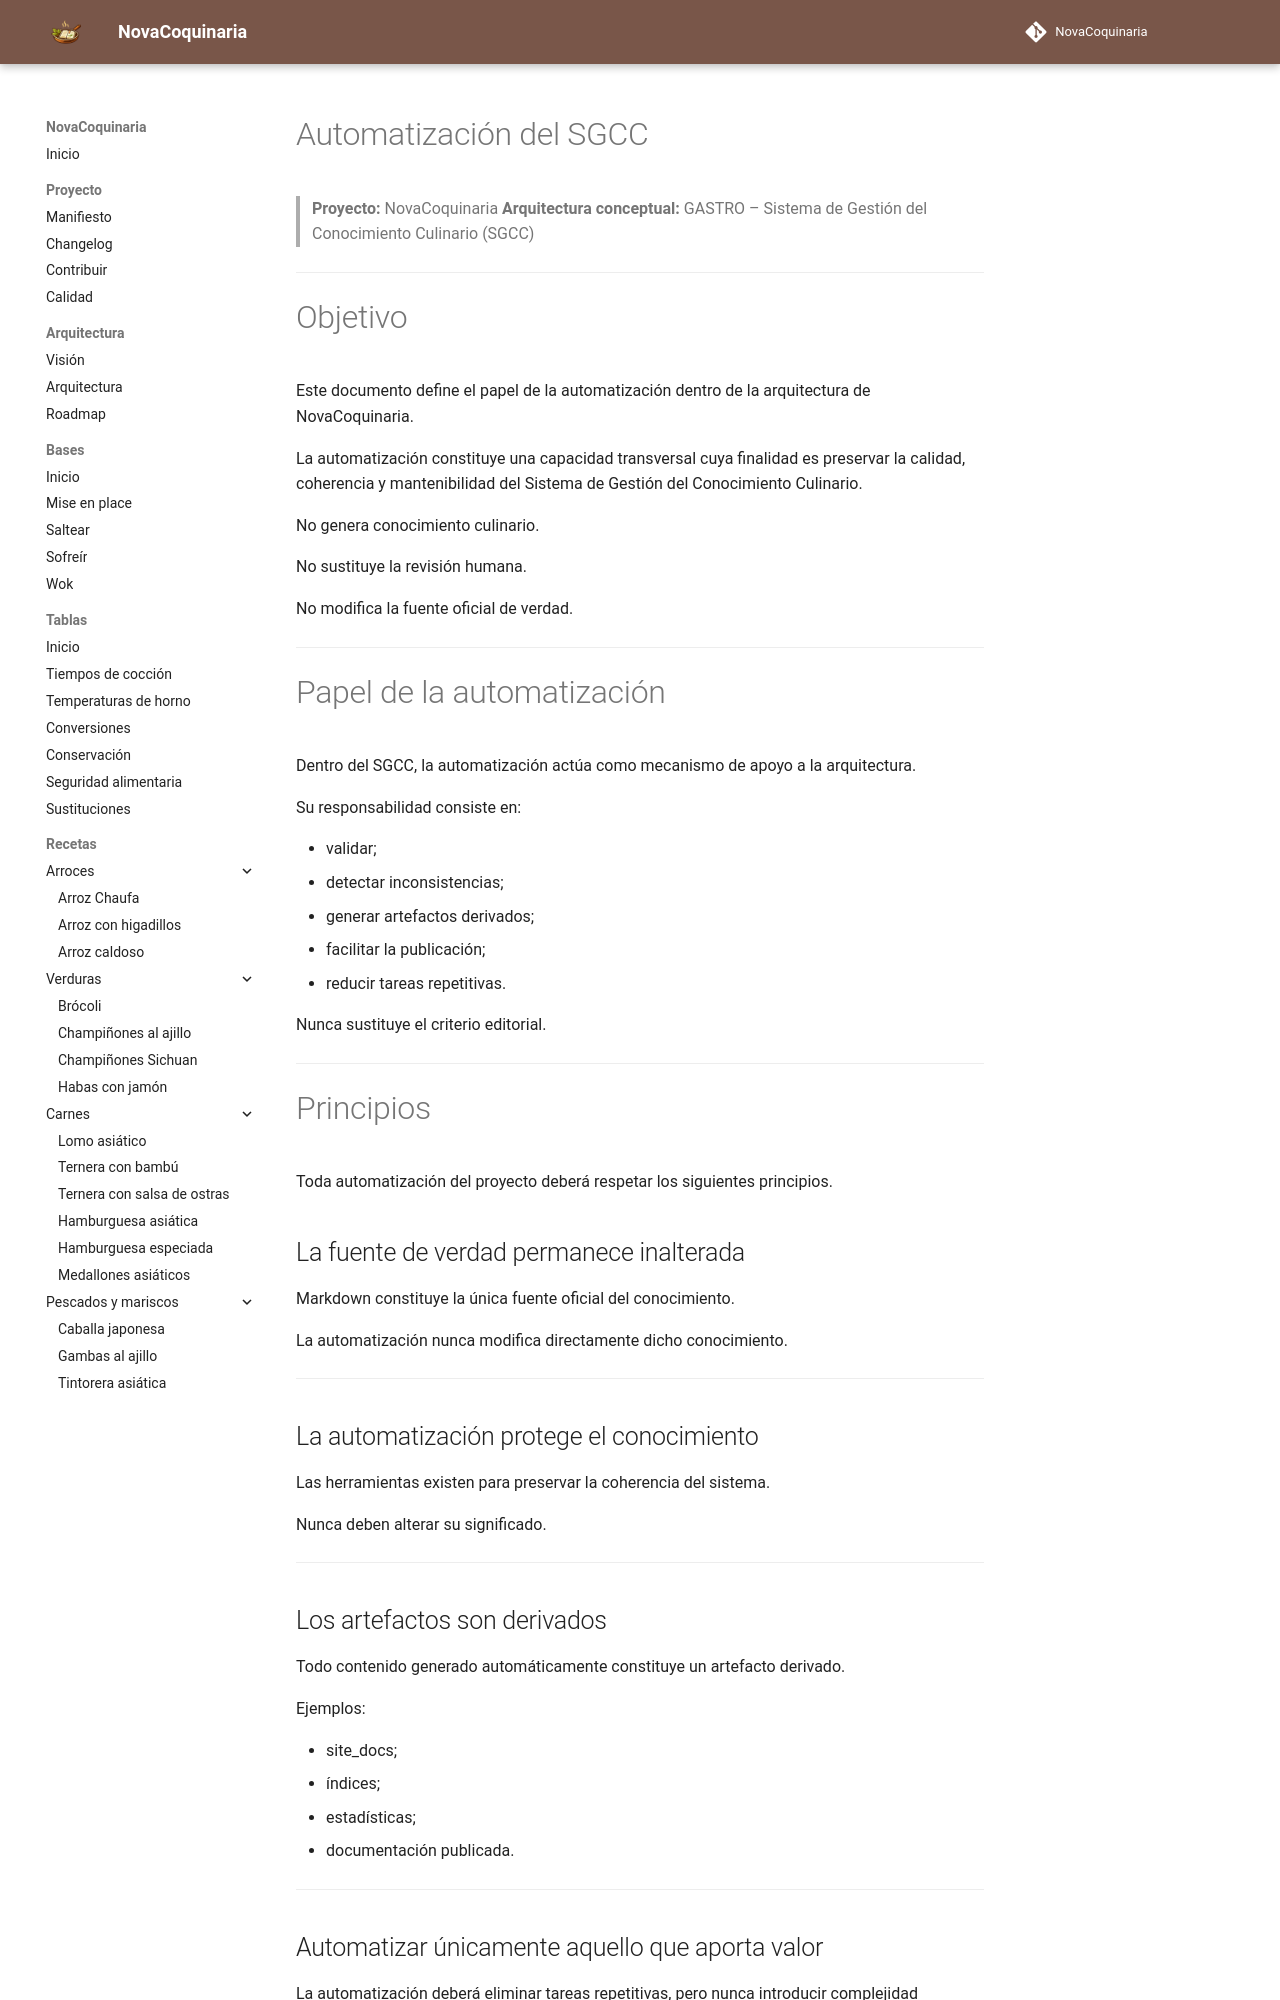

repository: fran-eliot/NovaCoquinaria · page: docs/architecture/AUTOMATION.html · generator: mkdocs

---
id: ARC-0015
tipo: arquitectura
titulo: Automatización del SGCC
version: 2.0
estado: estable
ultima_revision: 2026-07-20
---

# Automatización del SGCC

> **Proyecto:** NovaCoquinaria
> **Arquitectura conceptual:** GASTRO – Sistema de Gestión del Conocimiento Culinario (SGCC)

---

# Objetivo

Este documento define el papel de la automatización dentro de la arquitectura de NovaCoquinaria.

La automatización constituye una capacidad transversal cuya finalidad es preservar la calidad, coherencia y mantenibilidad del Sistema de Gestión del Conocimiento Culinario.

No genera conocimiento culinario.

No sustituye la revisión humana.

No modifica la fuente oficial de verdad.

---

# Papel de la automatización

Dentro del SGCC, la automatización actúa como mecanismo de apoyo a la arquitectura.

Su responsabilidad consiste en:

- validar;
- detectar inconsistencias;
- generar artefactos derivados;
- facilitar la publicación;
- reducir tareas repetitivas.

Nunca sustituye el criterio editorial.

---

# Principios

Toda automatización del proyecto deberá respetar los siguientes principios.

## La fuente de verdad permanece inalterada

Markdown constituye la única fuente oficial del conocimiento.

La automatización nunca modifica directamente dicho conocimiento.

---
